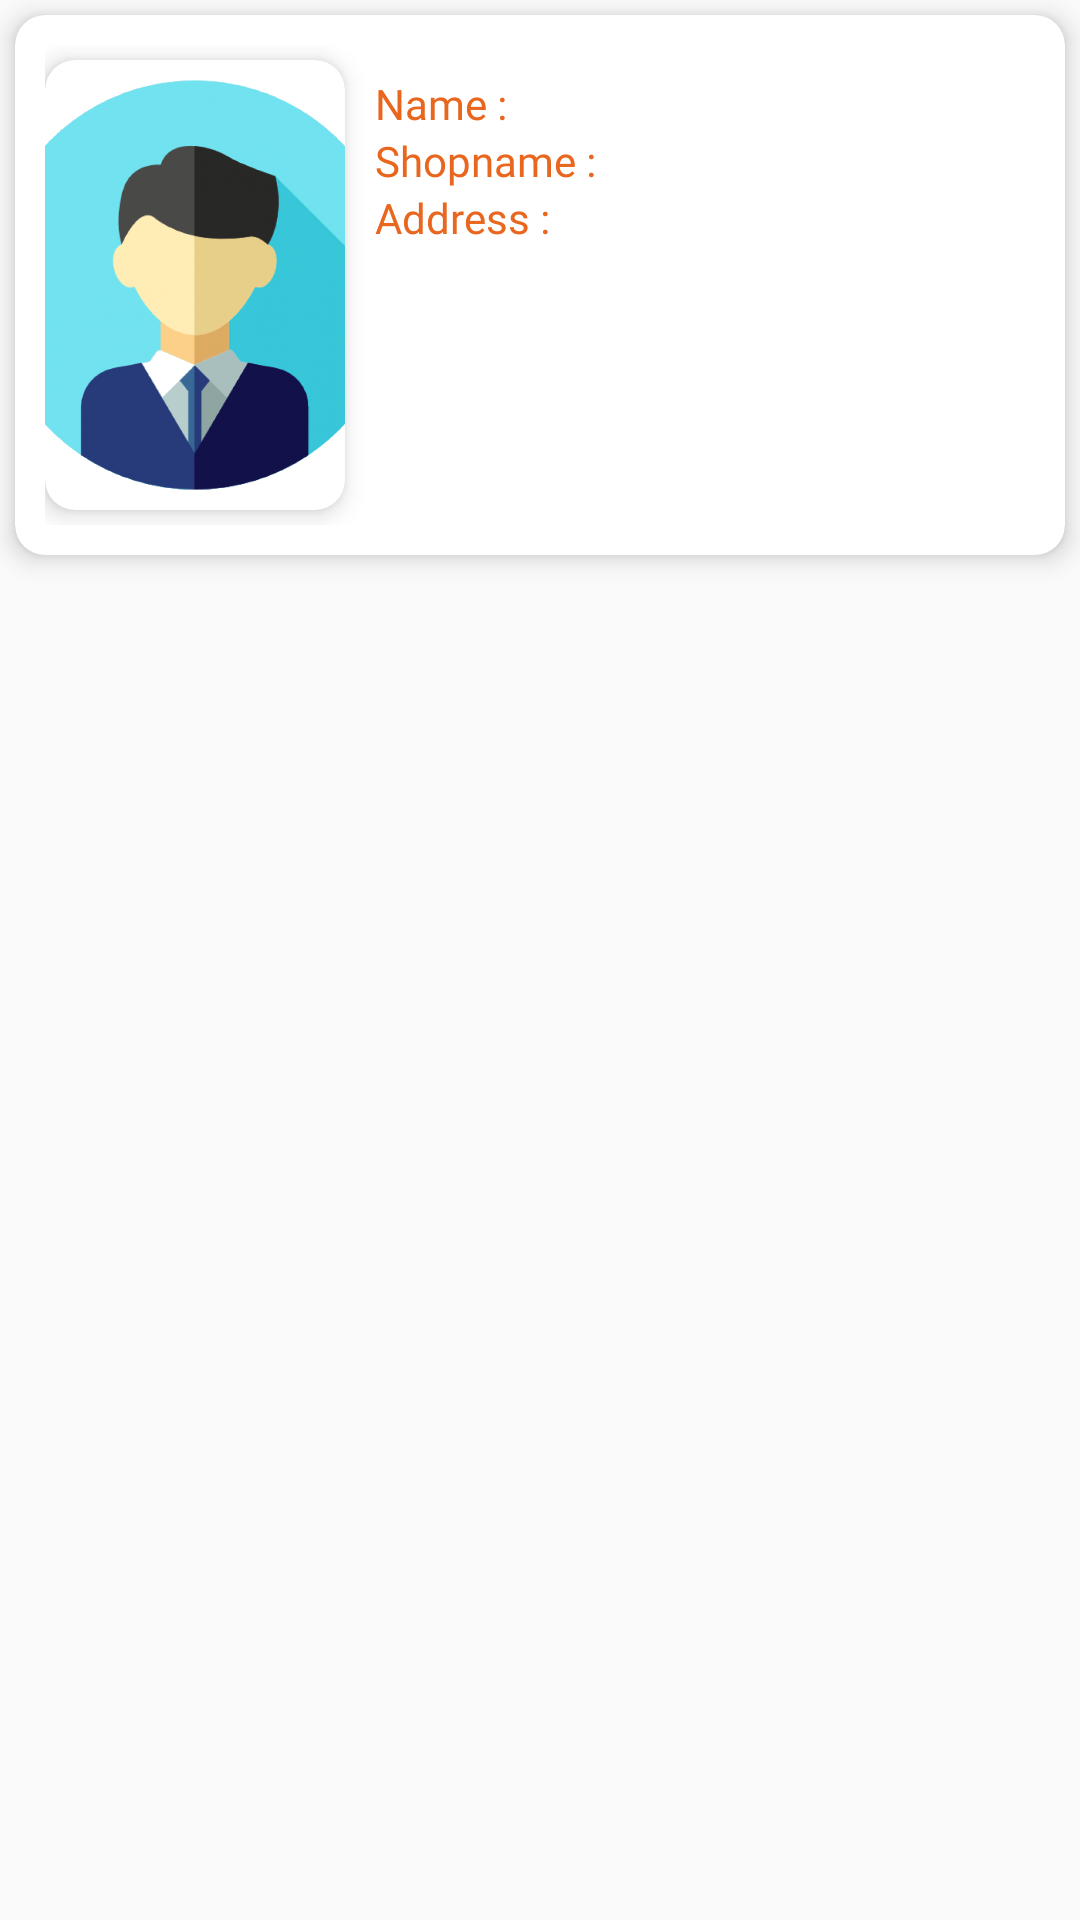

Here is an Android app screen rendered from its layout file. Give the layout XML and the strings, colors and styles it references.
<!-- AndroidManifest.xml: application theme AppTheme -->
<!-- res/layout/adv_layout.xml -->
<?xml version="1.0" encoding="utf-8"?>
<RelativeLayout xmlns:android="http://schemas.android.com/apk/res/android"
    xmlns:app="http://schemas.android.com/apk/res-auto"
    android:layout_width="match_parent"
    android:layout_height="wrap_content">


    <androidx.cardview.widget.CardView
        android:id="@+id/card"
        android:layout_width="match_parent"
        android:layout_height="180dp"
        app:cardCornerRadius="10dp"
        android:layout_margin="5dp"
        app:cardElevation="5dp"
        app:contentPadding="10dp">

        <RelativeLayout
            android:layout_width="match_parent"
            android:layout_height="match_parent">

            <androidx.cardview.widget.CardView
                android:id="@+id/card2"
                android:layout_width="100dp"
                android:layout_height="150dp"
                android:layout_centerVertical="true"
                app:cardCornerRadius="10dp"
                app:cardElevation="5dp">

                <ImageView
                    android:id="@+id/prf"
                    android:layout_width="match_parent"
                    android:layout_height="match_parent"
                    android:scaleType="centerCrop"
                    android:src="@drawable/prf_male" />

            </androidx.cardview.widget.CardView>


            <LinearLayout
                android:layout_width="match_parent"
                android:layout_height="match_parent"
                android:layout_toRightOf="@+id/card2"
                android:orientation="vertical"
                android:padding="10dp">


                <RelativeLayout
                    android:layout_width="match_parent"
                    android:layout_height="wrap_content">



                    <TextView
                        android:id="@+id/t1"
                        android:layout_width="wrap_content"
                        android:layout_height="wrap_content"
                        android:fontFamily="@font/os_semibold"
                        android:text="Name : "

                        android:textColor="@color/colorPrimary" />



                    <TextView
                        android:id="@+id/name"
                        android:layout_width="wrap_content"
                        android:layout_height="wrap_content"
                        android:fontFamily="@font/os_semibold"
                        android:layout_toRightOf="@+id/t1"
                        android:textColor="@color/black" />


                </RelativeLayout>




                <RelativeLayout
                    android:layout_width="match_parent"
                    android:layout_height="wrap_content">



                    <TextView
                        android:id="@+id/t2"
                        android:layout_width="wrap_content"
                        android:layout_height="wrap_content"
                        android:fontFamily="@font/os_semibold"
                        android:text="Shopname : "

                        android:textColor="@color/colorPrimary" />



                    <TextView
                        android:id="@+id/shopName"
                        android:layout_width="wrap_content"
                        android:layout_height="wrap_content"
                        android:fontFamily="@font/os_semibold"
                        android:layout_toRightOf="@+id/t2"

                        android:textColor="@color/black" />


                </RelativeLayout>



                <RelativeLayout
                    android:layout_width="match_parent"
                    android:layout_height="wrap_content">



                    <TextView
                        android:id="@+id/t3"
                        android:layout_width="wrap_content"
                        android:layout_height="wrap_content"
                        android:fontFamily="@font/os_semibold"
                        android:text="Address : "

                        android:textColor="@color/colorPrimary" />



                    <TextView
                        android:id="@+id/address"
                        android:layout_width="wrap_content"
                        android:layout_height="wrap_content"
                        android:fontFamily="@font/os_semibold"
                        android:layout_toRightOf="@+id/t3"

                        android:textColor="@color/black" />


                </RelativeLayout>


            </LinearLayout>


        </RelativeLayout>


    </androidx.cardview.widget.CardView>

</RelativeLayout>
<!-- resources referenced by this layout -->
<resources>
  <color name="black">#000000</color>
  <color name="colorPrimary">#E9661E</color>
  <!-- drawable prf_male: png bitmap (drawable, 184319 bytes) -->
  <style name="AppTheme" parent="Theme.AppCompat.Light.NoActionBar">
          
          <item name="colorPrimary">#E9661E</item>
          <item name="colorPrimaryDark">#E9661E</item>
          <item name="colorAccent">#E9661E</item>
      </style>
</resources>
